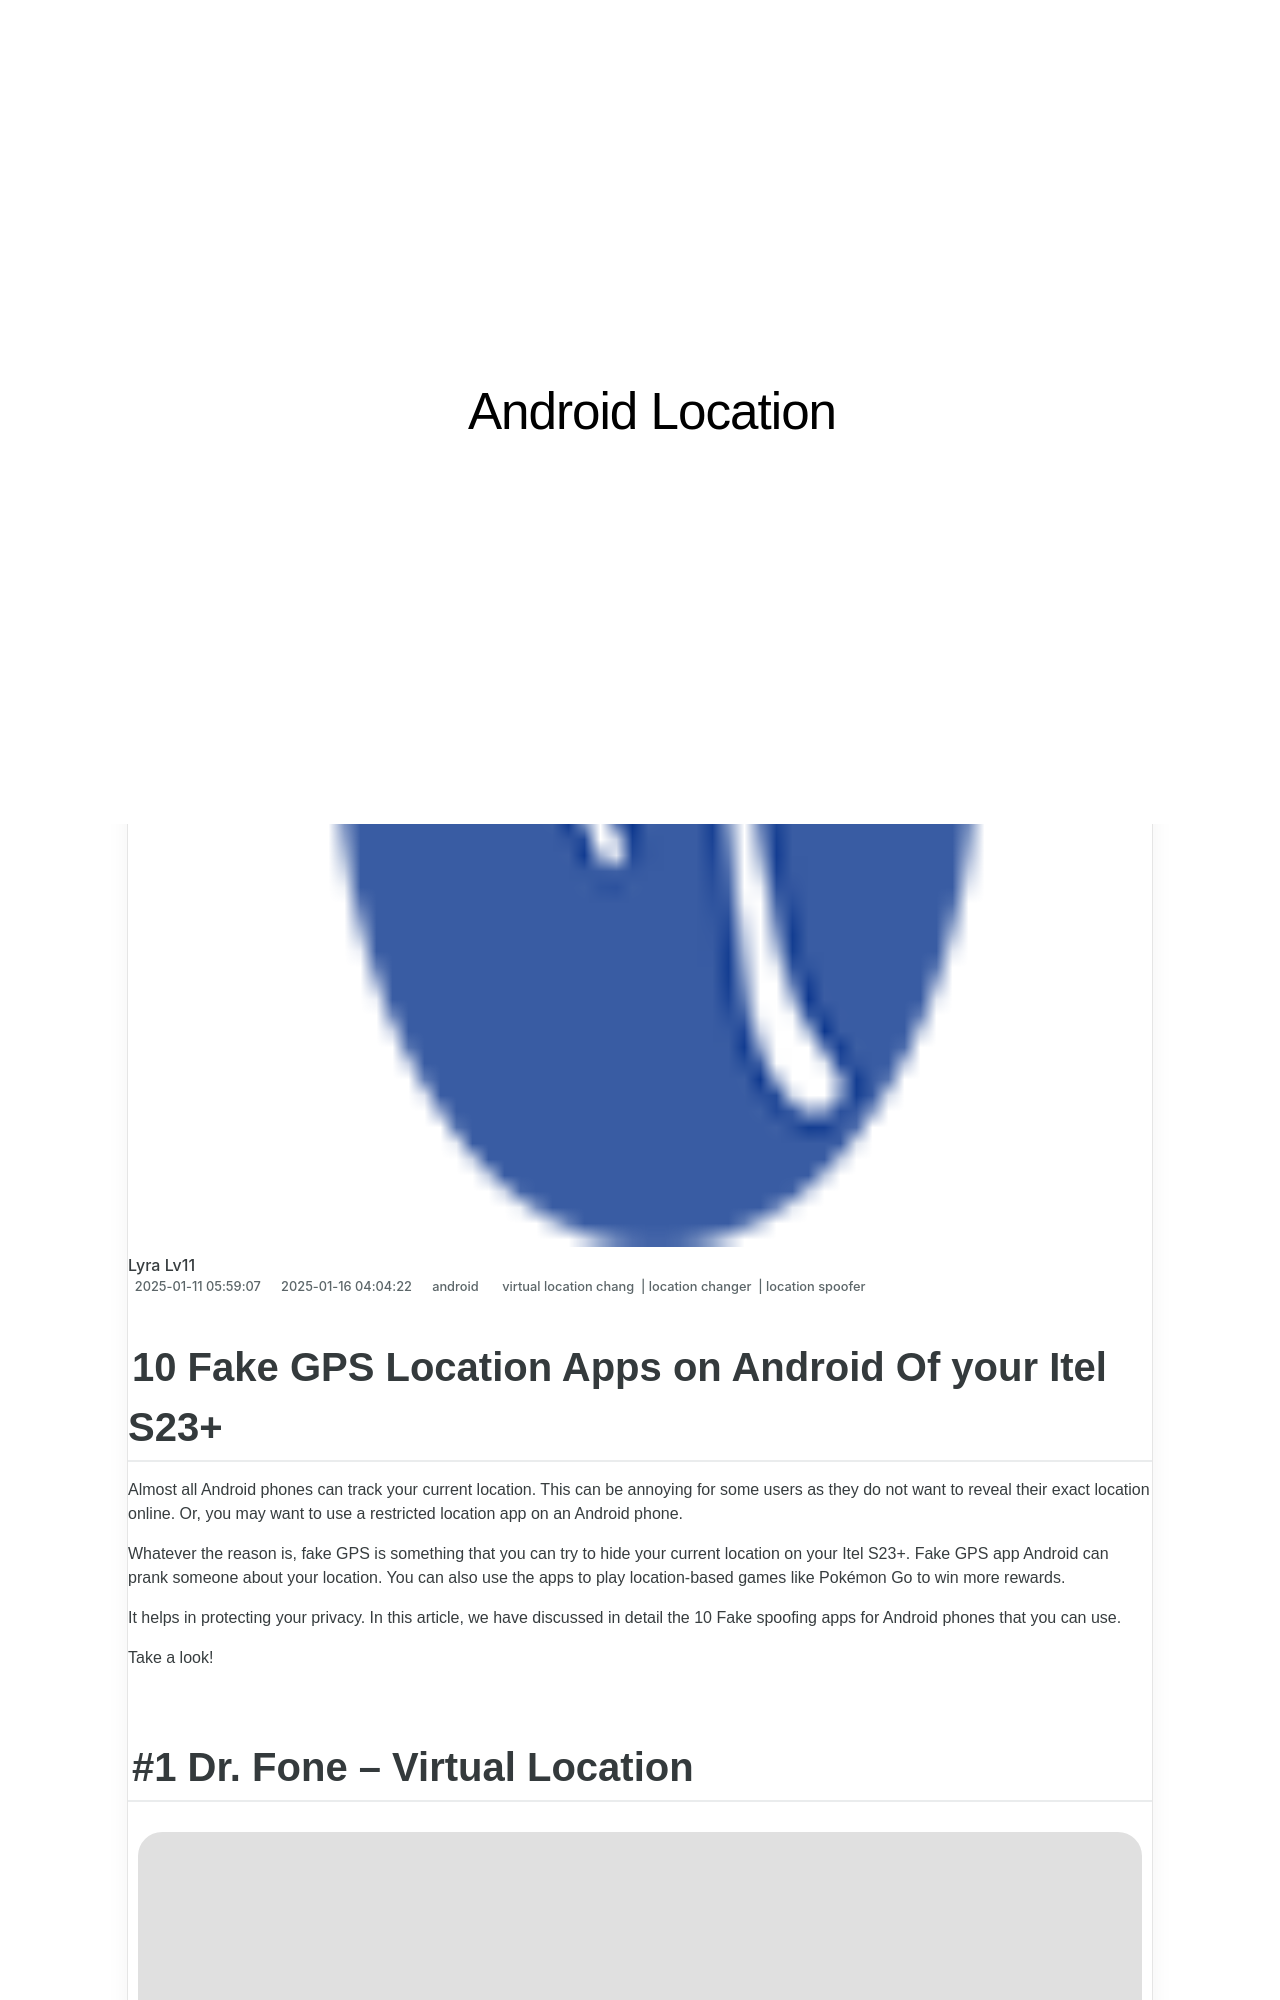

repository: techidaily/site-android-location · page: 10-fake-gps-location-apps-on-android-of-your-itel-s23plus-drfone-by-drfone-virtual/index.html · generator: jekyll

---
title: 10 Fake GPS Location Apps on Android Of your Itel S23+ | Dr.fone
date: 2025-01-11T05:59:07.251Z
updated: 2025-01-16T04:04:22.087Z
tags: 
  - virtual location chang
  - location changer
  - location spoofer
categories:
  - android
description: This article describes 10 Fake GPS Location Apps on Android Of your Itel S23+
excerpt: This article describes 10 Fake GPS Location Apps on Android Of your Itel S23+
keywords: change location on android,change gps location on android,fake location on S23+,change location on S23+,fake gps location on android,fake location on android
thumbnail: https://thmb.techidaily.com/dc0976bf992fc8f3795e090c13f66cb1c6f1455915fe3cbbbf65ceba836d3f9e.jpg
---

## 10 Fake GPS Location Apps on Android Of your Itel S23+

Almost all Android phones can track your current location. This can be annoying for some users as they do not want to reveal their exact location online. Or, you may want to use a restricted location app on an Android phone.

Whatever the reason is, fake GPS is something that you can try to hide your current location on your Itel S23+. Fake GPS app Android can prank someone about your location. You can also use the apps to play location-based games like Pokémon Go to win more rewards.

It helps in protecting your privacy. In this article, we have discussed in detail the 10 Fake spoofing apps for Android phones that you can use.

Take a look!
